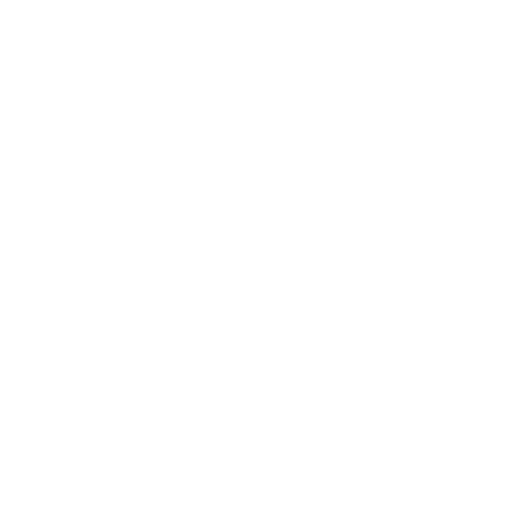
t = 0.00 s
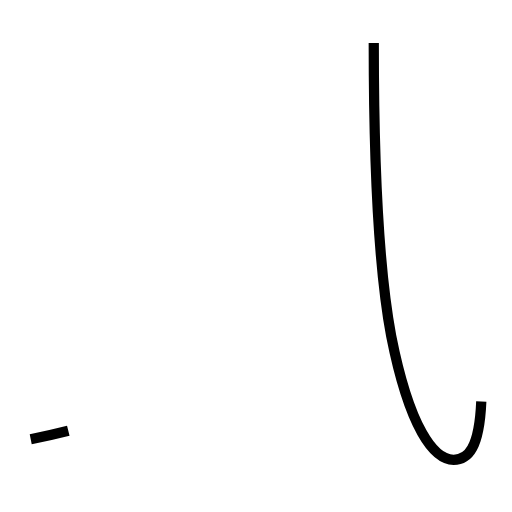
t = 1.61 s
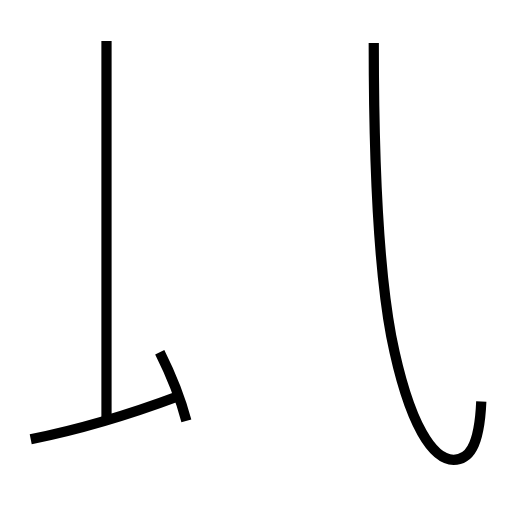
t = 3.27 s
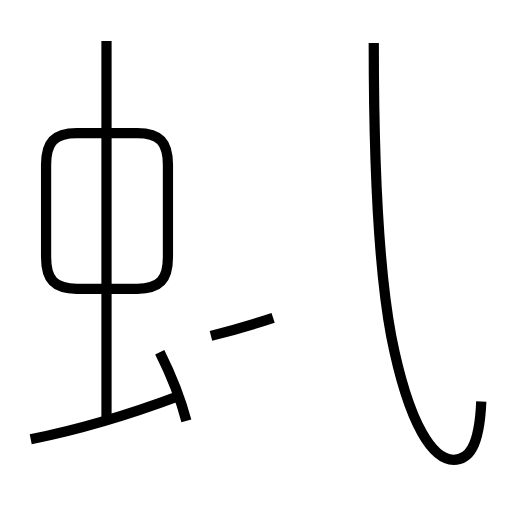
t = 4.95 s
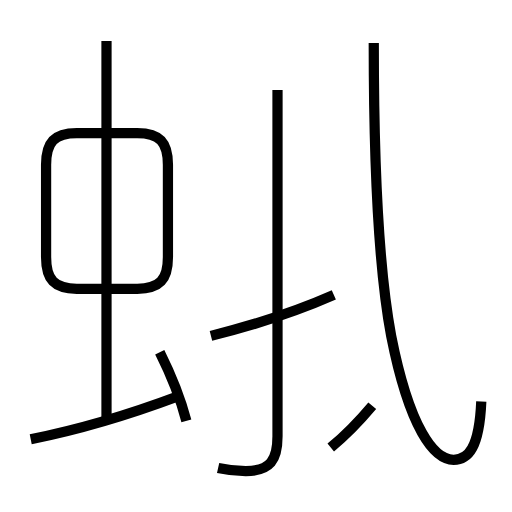
t = 6.57 s
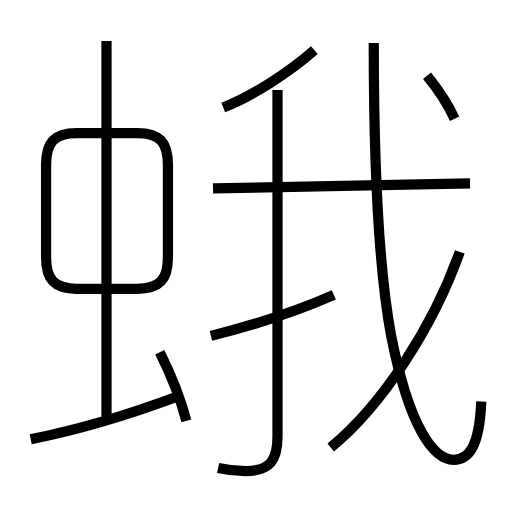
t = 8.31 s

The animated SVG that drew these frames (rendered in a browser with its animation timeline set to each time). Animation: 11 SMIL elements (animate=11); one cycle of 8.31 s.

<?xml version='1.0' encoding='utf-8'?>
<svg viewBox="0.0 -6.0 50.0 50.0" version="1.1" xmlns="http://www.w3.org/2000/svg"><rect x="-1000" y="-1000" width="2000" height="2000" stroke="white" fill="white" /><g style="fill:none;stroke:#000000;stroke-width:1"><path d="M 47.0 -4.8 C 46.8 -0.2 45.7 0.9 44.3 0.9 C 42.4 0.9 40.0 -2.1 38.2 -11.2 C 37.0 -17.6 36.5 -27.6 36.5 -39.8 " transform="translate(0.0 38.0)" stroke-dasharray="49.8338812852806" stroke-dashoffset="49.8338812852806"><animate attributeName="stroke-dashoffset" from="49.8338812852806" to="0" dur="1.495016438558418s" begin="0s" fill="freeze" /></path><path d="M 3.0 -1.1 C 7.5 -2.0 12.6 -3.5 17.4 -5.3 " transform="translate(0.0 38.0)" stroke-dasharray="15.015433239391005" stroke-dashoffset="15.015433239391005"><animate attributeName="stroke-dashoffset" from="15.015433239391005" to="0" dur="0.4504629971817301s" begin="1.495016438558418s" fill="freeze" /></path><path d="M 18.2 -2.9 C 17.6 -5.2 16.4 -8.0 15.6 -9.6 " transform="translate(0.0 38.0)" stroke-dasharray="7.197663511739208" stroke-dashoffset="7.197663511739208"><animate attributeName="stroke-dashoffset" from="7.197663511739208" to="0" dur="0.21592990535217624s" begin="1.9454794357401481s" fill="freeze" /></path><path d="M 10.4 -3.2 L 10.4 -40.0 " transform="translate(0.0 38.0)" stroke-dasharray="36.8" stroke-dashoffset="36.8"><animate attributeName="stroke-dashoffset" from="36.8" to="0" dur="1.1039999999999999s" begin="2.1614093410923245s" fill="freeze" /></path><path d="M 7.5 -15.8 L 13.4 -15.8 C 15.6 -15.8 16.4 -16.7 16.4 -18.9 L 16.4 -27.9 C 16.4 -30.1 15.6 -31.0 13.4 -31.0 L 7.5 -31.0 C 5.3 -31.0 4.5 -30.1 4.5 -27.9 L 4.5 -18.9 C 4.5 -16.7 5.3 -15.8 7.5 -15.8 Z " transform="translate(0.0 38.0)" stroke-dasharray="49.93107160261617" stroke-dashoffset="49.93107160261617"><animate attributeName="stroke-dashoffset" from="49.93107160261617" to="0" dur="1.497932148078485s" begin="3.265409341092324s" fill="freeze" /></path><path d="M 20.6 -11.2 C 24.6 -12.2 29.2 -13.7 32.6 -15.2 " transform="translate(0.0 38.0)" stroke-dasharray="12.662646597011532" stroke-dashoffset="12.662646597011532"><animate attributeName="stroke-dashoffset" from="12.662646597011532" to="0" dur="0.379879397910346s" begin="4.763341489170809s" fill="freeze" /></path><path d="M 21.3 1.7 C 22.2 1.9 23.1 2.0 24.0 2.0 C 26.4 2.0 27.1 0.9 27.1 -1.4 L 27.1 -35.2 " transform="translate(0.0 38.0)" stroke-dasharray="41.89389812267454" stroke-dashoffset="41.89389812267454"><animate attributeName="stroke-dashoffset" from="41.89389812267454" to="0" dur="1.2568169436802363s" begin="5.1432208870811555s" fill="freeze" /></path><path d="M 32.3 -0.3 C 37.4 -4.5 42.3 -12.1 44.9 -19.4 " transform="translate(0.0 38.0)" stroke-dasharray="23.125922146150188" stroke-dashoffset="23.125922146150188"><animate attributeName="stroke-dashoffset" from="23.125922146150188" to="0" dur="0.6937776643845056s" begin="6.400037830761391s" fill="freeze" /></path><path d="M 20.8 -25.6 L 45.9 -26.1 " transform="translate(0.0 38.0)" stroke-dasharray="25.10497958573159" stroke-dashoffset="25.10497958573159"><animate attributeName="stroke-dashoffset" from="25.10497958573159" to="0" dur="0.7531493875719477s" begin="7.093815495145897s" fill="freeze" /></path><path d="M 21.8 -33.5 C 24.6 -34.6 28.2 -36.9 30.7 -39.1 " transform="translate(0.0 38.0)" stroke-dasharray="10.559640336449773" stroke-dashoffset="10.559640336449773"><animate attributeName="stroke-dashoffset" from="10.559640336449773" to="0" dur="0.3167892100934932s" begin="7.846964882717844s" fill="freeze" /></path><path d="M 44.4 -32.4 C 43.7 -33.9 42.6 -35.5 41.7 -36.6" transform="translate(0.0 38.0)" stroke-dasharray="5.004563880490061" stroke-dashoffset="5.004563880490061"><animate attributeName="stroke-dashoffset" from="5.004563880490061" to="0" dur="0.15013691641470184s" begin="8.163754092811338s" fill="freeze" /></path></g></svg>
